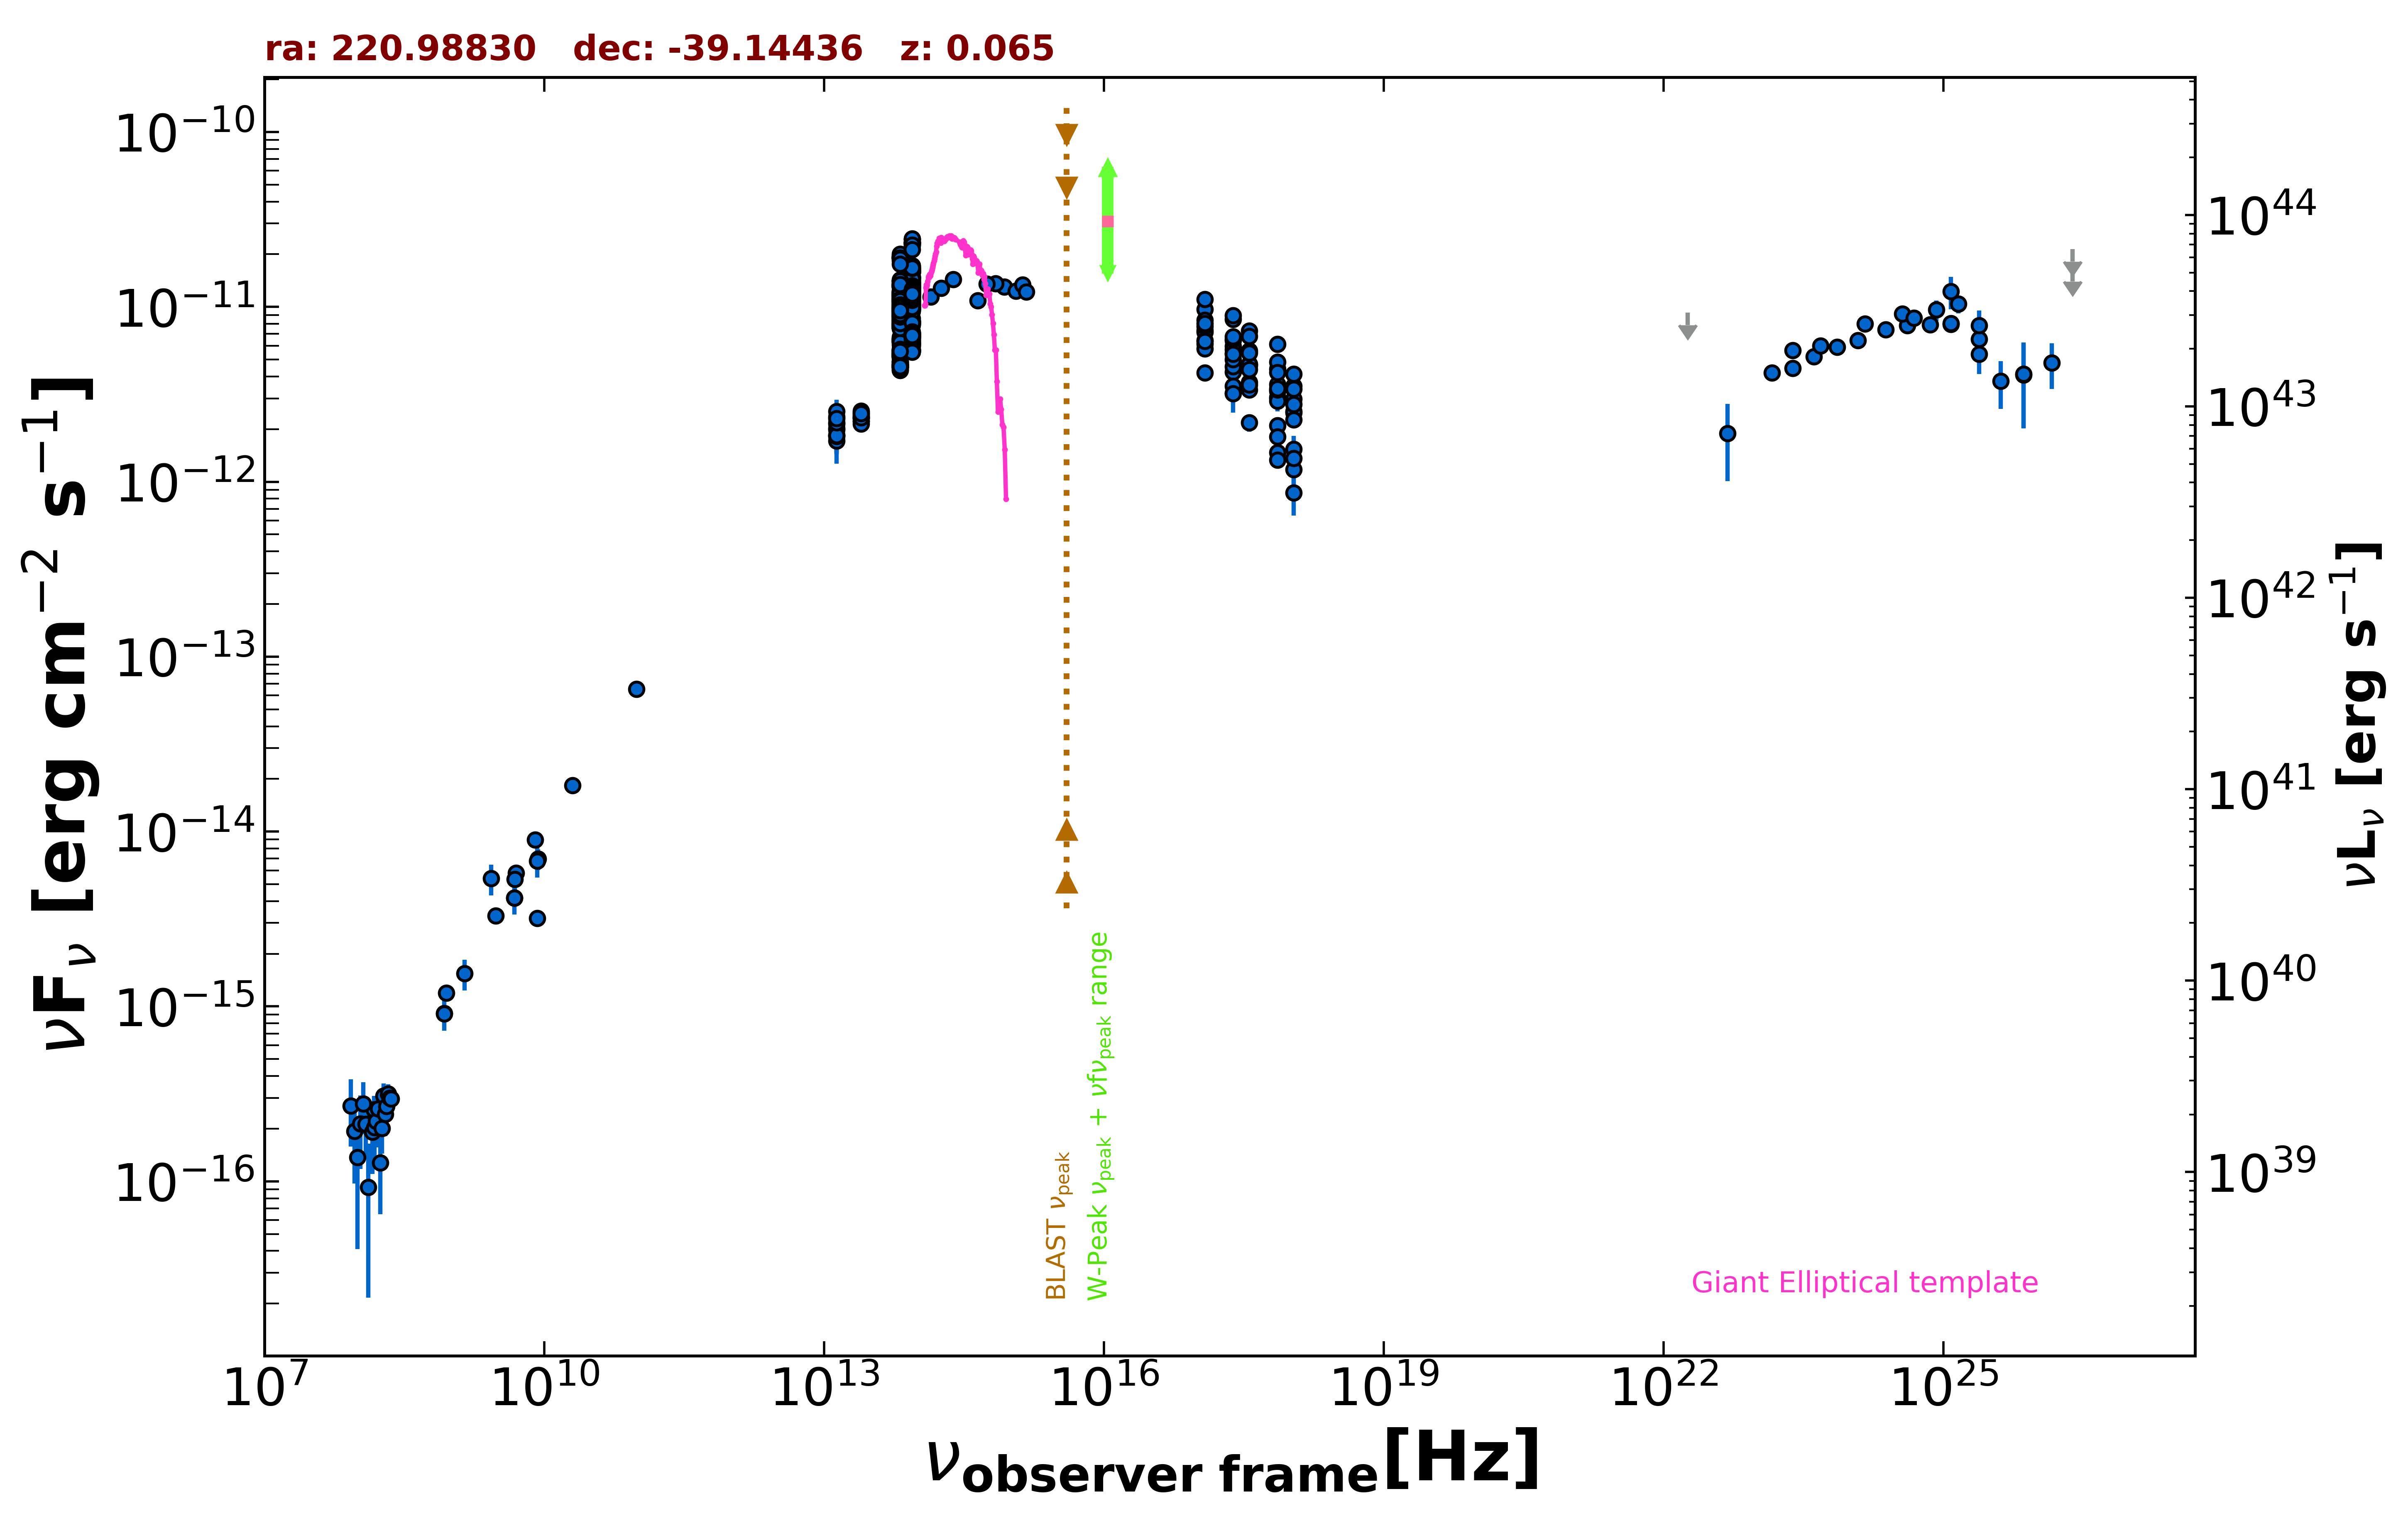

The data file committed next to this chart (first rows):
freq., flux, err_flux, MJD_start, MJD_end, flag, catalog, reference
8.870e+08, 1.191e-15, 8.800e-17, 55000, 55000, , RACS, Hale et al. 2021  PASA  38  e058
8.430e+08, 9.138e-16, 2.865e-17, 55000, 55000, , SUMSS, Manch et al. 2003  MNRAS  342  1117
3.000e+09, 3.300e-15, 1.500e-17, 55000, 55000, , VLASSQL, Gordon et al. 2021  ApJS  255  30
2.418e+17, 3.211e-12, 7.285e-13, 55000, 55000, , XMMSL2, Saxton et al. 2008  A&A  480  611
7.253e+17, 3.299e-12, 7.730e-13, 55000, 55000, , XMMSL2, Saxton et al. 2008  A&A  480  611
2.418e+17, 4.245e-12, 7.010e-13, 55000, 55000, , XMMSL2, Saxton et al. 2008  A&A  480  611
7.253e+17, 4.399e-12, 7.205e-13, 55000, 55000, , XMMSL2, Saxton et al. 2008  A&A  480  611
2.418e+17, 3.527e-12, 6.935e-13, 55000, 55000, , XMMSL2, Saxton et al. 2008  A&A  480  611
7.253e+17, 3.601e-12, 6.945e-13, 55000, 55000, , XMMSL2, Saxton et al. 2008  A&A  480  611
2.418e+17, 6.445e-12, 5.480e-13, 55000, 55000, , RASS, Boller et al. 2016  A&A  103  1
2.418e+17, 5.969e-12, 9.000e-14, 55098, 58265, , 1OUSX, Giommi et al. in preparation
1.209e+17, 7.336e-12, 1.080e-13, 55098, 58265, , 1OUSX, Giommi et al. in preparation
3.627e+17, 4.602e-12, 7.200e-14, 55098, 58265, , 1OUSX, Giommi et al. in preparation
7.253e+17, 3.034e-12, 3.000e-14, 55098, 58265, , 1OUSX, Giommi et al. in preparation
1.088e+18, 2.489e-12, 6.400e-14, 55098, 58265, , 1OUSX, Giommi et al. in preparation
7.253e+17, 6.110e-12, 6.250e-14, 55000, 55000, , 2SXPS, Evans et al. 2020  ApJS  247  54
1.209e+17, 7.171e-12, 1.110e-13, 55000, 55000, , 2SXPS, Evans et al. 2020  ApJS  247  54
3.627e+17, 5.606e-12, 9.150e-14, 55000, 55000, , 2SXPS, Evans et al. 2020  ApJS  247  54
1.088e+18, 3.520e-12, 9.500e-14, 55000, 55000, , 2SXPS, Evans et al. 2020  ApJS  247  54
1.500e+08, 2.233e-16, 2.370e-17, 55000, 55000, , TGSS150, Intema et al. 2017  A&A  598  A781
5.000e+09, 5.800e-15, 3.000e-16, 55000, 55000, , AT20G, Murphy et al. 2010  MNRAS  402  2403
8.000e+09, 8.960e-15, 4.800e-16, 55000, 55000, , AT20G, Murphy et al. 2010  MNRAS  402  2403
2.000e+10, 1.840e-14, 1.000e-15, 55000, 55000, , AT20G, Murphy et al. 2010  MNRAS  402  2403
4.800e+09, 4.176e-15, 3.360e-16, 55000, 55000, , ATPMN, McConnell et al. 2012  MNRAS  422  1527
8.600e+09, 6.966e-15, 9.460e-16, 55000, 55000, , ATPMN, McConnell et al. 2012  MNRAS  422  1527
8.400e+09, 3.200e-15, 0.000e+00, 55000, 55000, , CRATES, Healey et al. 2007  ApJS  171  61
9.746e+10, 6.530e-14, 6.820e-15, 57234, 57234, , ALMA, Bonato et al. 2019  MNRAS  485  1188
1.389e+14, 1.139e-11, 3.600e-13, 55000, 55000, , 2MASS, Skrutskie et al. 2006  AJ  131  1163
1.804e+14, 1.280e-11, 4.800e-13, 55000, 55000, , 2MASS, Skrutskie et al. 2006  AJ  131  1163
2.427e+14, 1.435e-11, 5.150e-13, 55000, 55000, , 2MASS, Skrutskie et al. 2006  AJ  131  1163
8.817e+13, 7.892e-12, 8.000e-15, 55000, 55000, , UNWISE, Schlafly et al. 2019  ApJS  240  30
6.517e+13, 6.583e-12, 9.500e-15, 55000, 55000, , UNWISE, Schlafly et al. 2019  ApJS  240  30
8.817e+13, 6.410e-12, 1.355e-13, 55000, 55000, , WISE, Wright et al. 2010  AJ  140  1868
6.517e+13, 5.085e-12, 9.850e-14, 55000, 55000, , WISE, Wright et al. 2010  AJ  140  1868
2.498e+13, 2.348e-12, 5.800e-14, 55000, 55000, , WISE, Wright et al. 2010  AJ  140  1868
1.363e+13, 2.017e-12, 1.410e-13, 55000, 55000, , WISE, Wright et al. 2010  AJ  140  1868
8.817e+13, 6.416e-12, 1.240e-13, 57062, 57062, , NEOWISE, Mainzer et al. 2014  ApJ  792  30
6.517e+13, 4.816e-12, 1.020e-13, 57062, 57062, , NEOWISE, Mainzer et al. 2014  ApJ  792  30
8.817e+13, 6.043e-12, 1.000e-13, 57062, 57062, , NEOWISE, Mainzer et al. 2014  ApJ  792  30
6.517e+13, 4.689e-12, 9.050e-14, 57062, 57062, , NEOWISE, Mainzer et al. 2014  ApJ  792  30
8.817e+13, 6.553e-12, 1.325e-13, 57062, 57062, , NEOWISE, Mainzer et al. 2014  ApJ  792  30
6.517e+13, 4.671e-12, 9.450e-14, 57062, 57062, , NEOWISE, Mainzer et al. 2014  ApJ  792  30
8.817e+13, 6.322e-12, 1.110e-13, 57062, 57062, , NEOWISE, Mainzer et al. 2014  ApJ  792  30
6.517e+13, 4.557e-12, 9.250e-14, 57062, 57062, , NEOWISE, Mainzer et al. 2014  ApJ  792  30
8.817e+13, 6.060e-12, 1.115e-13, 57062, 57062, , NEOWISE, Mainzer et al. 2014  ApJ  792  30
6.517e+13, 4.629e-12, 9.350e-14, 57062, 57062, , NEOWISE, Mainzer et al. 2014  ApJ  792  30
8.817e+13, 6.287e-12, 1.275e-13, 57062, 57062, , NEOWISE, Mainzer et al. 2014  ApJ  792  30
6.517e+13, 4.928e-12, 1.090e-13, 57062, 57062, , NEOWISE, Mainzer et al. 2014  ApJ  792  30
8.817e+13, 6.189e-12, 1.195e-13, 57062, 57062, , NEOWISE, Mainzer et al. 2014  ApJ  792  30
6.517e+13, 4.650e-12, 9.400e-14, 57062, 57062, , NEOWISE, Mainzer et al. 2014  ApJ  792  30
8.817e+13, 6.116e-12, 1.015e-13, 57062, 57062, , NEOWISE, Mainzer et al. 2014  ApJ  792  30
6.517e+13, 4.842e-12, 8.900e-14, 57062, 57062, , NEOWISE, Mainzer et al. 2014  ApJ  792  30
8.817e+13, 6.207e-12, 1.025e-13, 57062, 57062, , NEOWISE, Mainzer et al. 2014  ApJ  792  30
6.517e+13, 4.833e-12, 8.900e-14, 57062, 57062, , NEOWISE, Mainzer et al. 2014  ApJ  792  30
8.817e+13, 6.178e-12, 1.255e-13, 57061, 57061, , NEOWISE, Mainzer et al. 2014  ApJ  792  30
6.517e+13, 4.715e-12, 9.150e-14, 57061, 57061, , NEOWISE, Mainzer et al. 2014  ApJ  792  30
8.817e+13, 6.004e-12, 1.000e-13, 57061, 57061, , NEOWISE, Mainzer et al. 2014  ApJ  792  30
6.517e+13, 4.523e-12, 8.300e-14, 57061, 57061, , NEOWISE, Mainzer et al. 2014  ApJ  792  30
8.817e+13, 5.619e-12, 9.300e-14, 57062, 57062, , NEOWISE, Mainzer et al. 2014  ApJ  792  30
6.517e+13, 4.328e-12, 9.150e-14, 57062, 57062, , NEOWISE, Mainzer et al. 2014  ApJ  792  30
... 645 more rows
